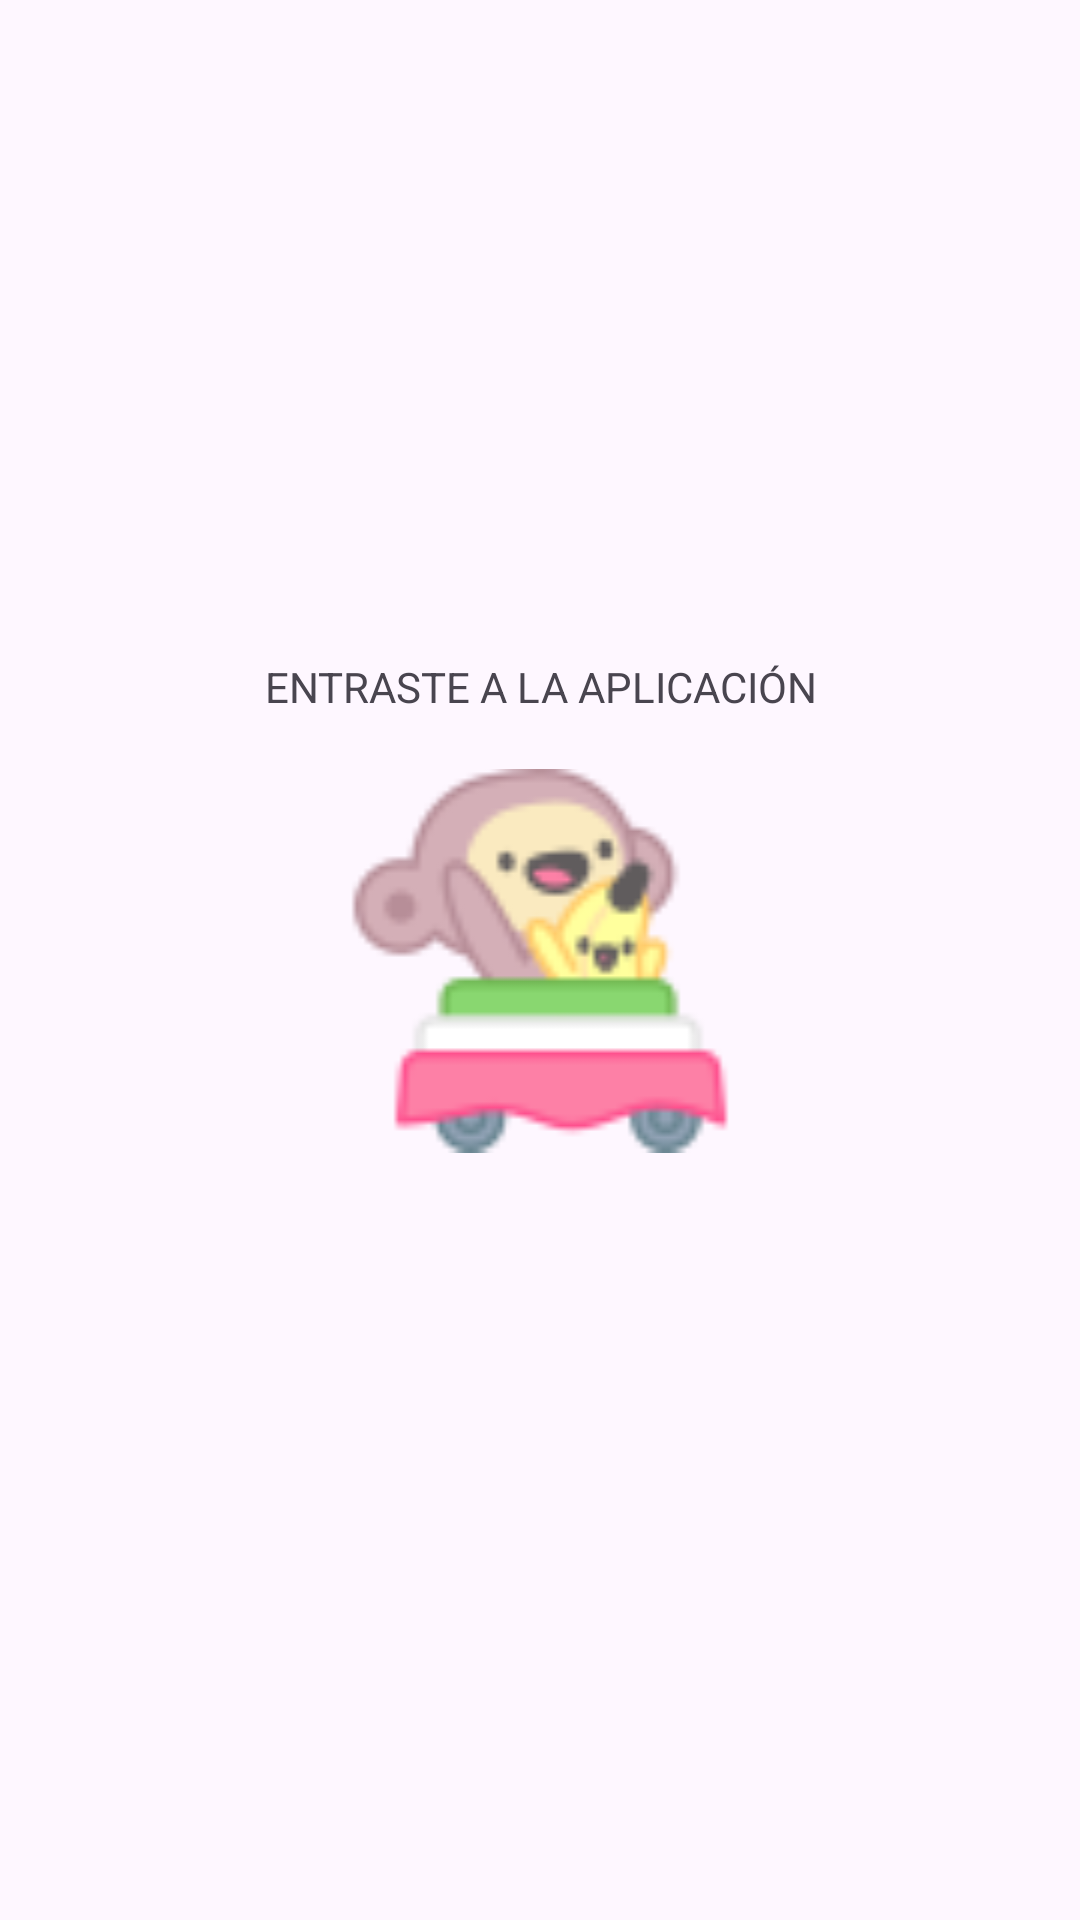

Reconstruct the res/layout file that produces this screen, plus the resources it refers to.
<!-- AndroidManifest.xml: application theme Theme.Logueo -->
<!-- res/layout/activity_second.xml -->
<?xml version="1.0" encoding="utf-8"?>
<androidx.constraintlayout.widget.ConstraintLayout xmlns:android="http://schemas.android.com/apk/res/android"
    xmlns:app="http://schemas.android.com/apk/res-auto"
    xmlns:tools="http://schemas.android.com/tools"
    android:layout_width="match_parent"
    android:layout_height="match_parent">

    <TextView
        android:id="@+id/textView"
        android:layout_width="wrap_content"
        android:layout_height="wrap_content"
        android:gravity="center"
        android:text="ENTRASTE A LA APLICACIÓN"
        app:layout_constraintBottom_toBottomOf="parent"
        app:layout_constraintEnd_toEndOf="parent"
        app:layout_constraintStart_toStartOf="parent"
        app:layout_constraintTop_toTopOf="parent"
        app:layout_constraintVertical_bias="0.353" />

    <ImageView
        android:id="@+id/imageView"
        android:layout_width="128dp"
        android:layout_height="143dp"
        app:srcCompat="@drawable/desfile"
        app:layout_constraintBottom_toBottomOf="parent"
        app:layout_constraintEnd_toEndOf="parent"
        app:layout_constraintStart_toStartOf="parent"
        app:layout_constraintTop_toTopOf="parent" />
</androidx.constraintlayout.widget.ConstraintLayout>
<!-- resources referenced by this layout -->
<resources>
  <!-- drawable desfile: png bitmap (drawable, 4720 bytes) -->
  <style name="Theme.Logueo" parent="Base.Theme.Logueo" />
  <style name="Base.Theme.Logueo" parent="Theme.Material3.DayNight.NoActionBar">
          
          
      </style>
</resources>
